Run: headless pygame with SDL's dummy video driver; simulated clock (each Clock.tick advances the game by its frame time, no real sleeping); random seed 0; keys injected as events and as key.get_pressed() state; no mouse input.
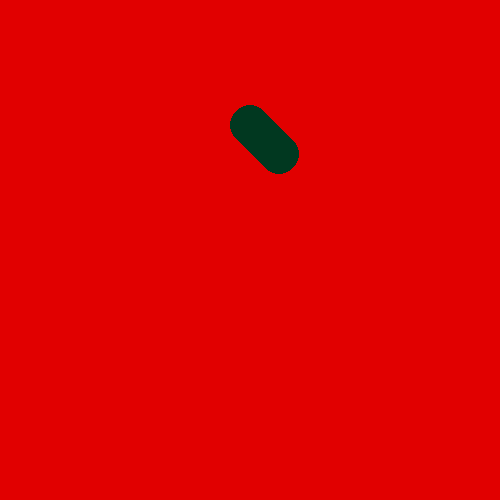
Frame 1 of 4 · flips 1–60 · no input
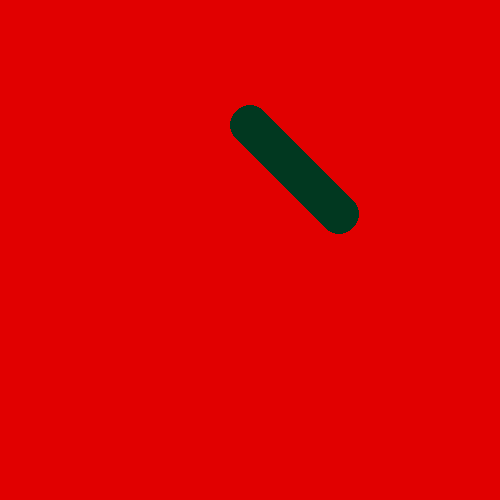
Frame 2 of 4 · flips 61–180 · tapped SPACE, RETURN · held RIGHT (→), D
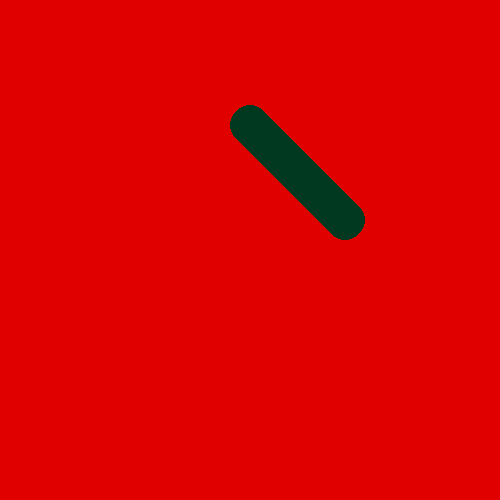
Frame 3 of 4 · flips 181–300 · held DOWN (↓), S
Frame 4 of 4 · flips 301–420 · held LEFT (←), A, UP (↑), W · screen unchanged from frame 3, image omitted

The pygame program that drew these frames:

# Escribe tu código aquí :-)
import pygame
import random
ANCHO = 500
ALTO = 500
TAM = (ANCHO,ALTO)
CENTRO = (ANCHO/2,ALTO/2)
NOMBRE = "Círculo"
pygame.display.set_caption(NOMBRE)
VENTANA=pygame.display.set_mode(TAM)
VENTANA.fill((225,0,0))
pygame.display.update()
ejecutar = True
x = 250
y = 125
pygame.draw.circle(VENTANA,(1,56,32),(x,y),20)
pygame.display.update()
while ejecutar:
    '''
    R=random.randint(0,255)
    G=random.randint(0,255)
    B=random.randint(0,255)

    VENTANA.fill((225,0,0))
    #(donde dibujar(color),(coords.x y)(radio))
  #pygame.draw.circle(VENTANA,(1,56,32),(x,y),20)
    if x < 480 and y == 20:
        x = x + 0.2
        pygame.draw.circle(VENTANA,(1,56,32),(x,y),20)
        pygame.display.update()
    if x >= 480 and y < 480:
        y = y + 0.2
        pygame.draw.circle(VENTANA,(1,56,32),(x,y),20)
        pygame.display.update()
    if x > 20 and y >= 480:
        x = x - 0.2
        pygame.draw.circle(VENTANA,(1,56,32),(x,y),20)
        pygame.display.update()
    if x <= 20 and y > 20:
        y = y - 0.2
        pygame.draw.circle(VENTANA,(1,56,32),(x,y),20)
        pygame.display.update()
        '''
    if x < 400 and y < 220:
        x = x +1
        y = y +1
        pygame.draw.circle(VENTANA,(1,56,32),(x,y),20)
        pygame.display.update()
    pygame.draw.circle(VENTANA,(1,56,32),(x,y),20)
    pygame.display.update()
    eventos = pygame.event.get()
    for evento in eventos:
        if evento.type == pygame.QUIT:
            ejecutar=False
pygame.quit()
